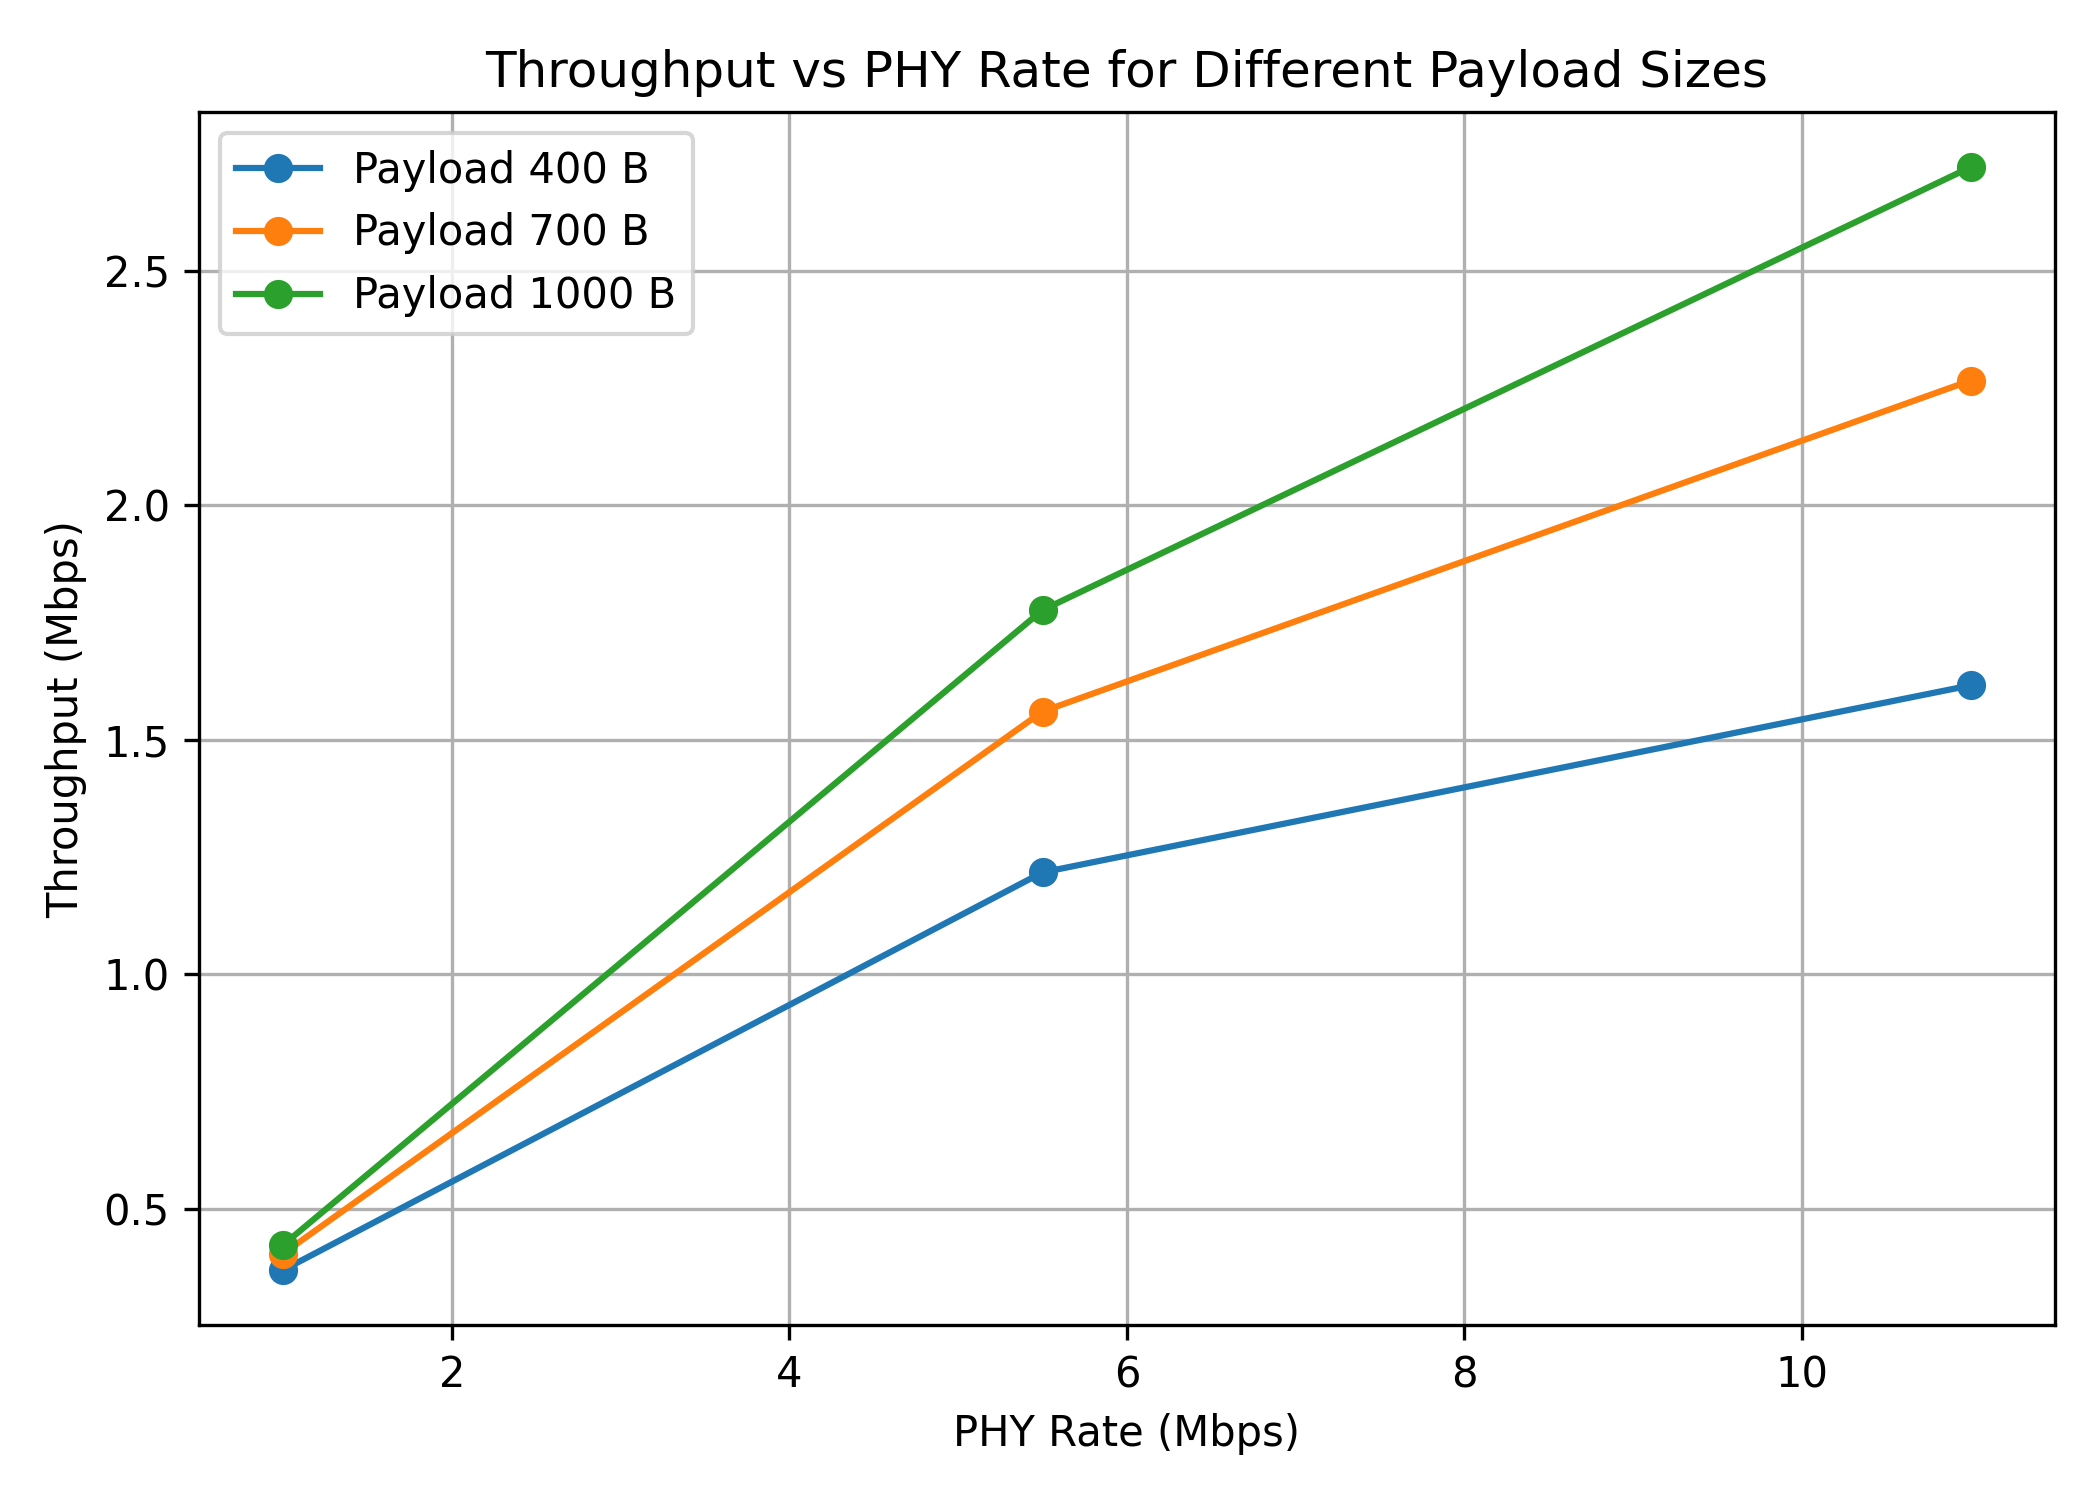

Data behind this chart, as committed beside it:
rate_mbps, seed, payload, throughput
1Mbps, 1, 400, 372455
1Mbps, 2, 400, 367509
1Mbps, 1, 700, 407033
1Mbps, 2, 700, 403150
1Mbps, 1, 1000, 423993
1Mbps, 2, 1000, 423079
5.5Mbps, 1, 400, 1.2159e+06
5.5Mbps, 2, 400, 1.21894e+06
5.5Mbps, 1, 700, 1.56277e+06
5.5Mbps, 2, 700, 1.5576e+06
5.5Mbps, 1, 1000, 1.78095e+06
5.5Mbps, 2, 1000, 1.77182e+06
11Mbps, 1, 400, 1.61575e+06
11Mbps, 2, 400, 1.61613e+06
11Mbps, 1, 700, 2.26165e+06
11Mbps, 2, 700, 2.26942e+06
11Mbps, 1, 1000, 2.71118e+06
11Mbps, 2, 1000, 2.72945e+06
